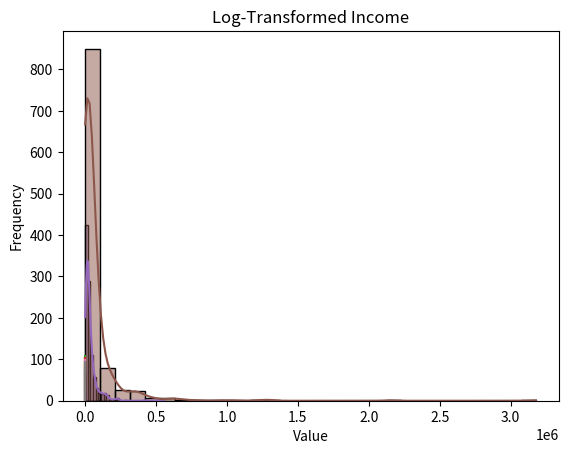

This chart was generated by the following Python code:
# -*- coding: utf-8 -*-
"""
Created on Mon Jul 28 14:01:15 2025

@author: Ashlesha
"""

#1. Mean, Median, MAD & Standard Deviation – Real World
'''
Mean, Median, MAD & Standard Deviation – Real World
Problem:
You are analyzing monthly sales data for two shops.
shop1_sales = [2200, 2250, 2300, 2350, 2400, 4000]
shop2_sales = [2000, 2100, 2300, 2500, 2700, 2800]
•	a. Calculate the mean, median, MAD, and standard deviation for both shops.
•	b. Which shop shows higher consistency in sales and why?
•	c. Suppose the outlier in shop1 is corrected to 2450. How do the metrics change?

'''
import numpy as np
from scipy import stats

# Monthly sales of two shops
shop1_sales = [2200, 2250, 2300, 2350, 2400, 4000]
shop2_sales = [2000, 2100, 2300, 2500, 2700, 2800]

# Function to calculate statistics
def describe(data):
    mean = np.mean(data)                             # Average
    median = np.median(data)                         # Middle value
    mad = np.mean(np.abs(data - mean))               # Mean Absolute Deviation
    std = np.std(data, ddof=0)                       # Standard Deviation (Population)
    return mean, median, mad, std

# Display stats for both shops
print("Shop 1:", describe(shop1_sales))
print("Shop 2:", describe(shop2_sales))

# Correcting outlier in Shop 1 (4000 → 2450)
shop1_corrected = [2200, 2250, 2300, 2350, 2400, 2450]
print("Shop 1 (Corrected):", describe(shop1_corrected))

#2. Effect of Data Transformation on Spread
'''
. Effect of Data Transformation on Spread
Problem:
Given the dataset:
data = [25, 30, 35, 40, 45, 50]
•	a. Compute the mean and standard deviation.
•	b. Now apply:
o	Addition: Add 5 to each value
o	Multiplication: Multiply each value by 2
o	Log transformation: Apply np.log(data)
•	c. Discuss the effect of each transformation on center and spread.
________________________________________

'''
data = np.array([25, 30, 35, 40, 45, 50])

# Original metrics
print("Original: ", np.mean(data), np.std(data))

# Add 5 to each value
add5 = data + 5
print("Add 5: ", np.mean(add5), np.std(add5))  # Mean increases, std unchanged

# Multiply by 2
mul2 = data * 2
print("Multiply by 2: ", np.mean(mul2), np.std(mul2))  # Both mean and std double

# Apply log transformation
log_data = np.log(data)
print("Log: ", np.mean(log_data), np.std(log_data))  # Mean decreases, std compressed

# 3. Density Curve vs Histogram
'''
Problem:
Generate 1000 height values assuming a normal distribution (mean=160 cm, std=10 cm).
•	a. Plot histogram and KDE using seaborn.
•	b. Manually create bins (intervals of 5 cm) and compute relative frequency.
•	c. Approximate the area under the density curve between 150–170 cm. What does it represent?

'''
import seaborn as sns
import matplotlib.pyplot as plt

# Generate synthetic height data
heights = np.random.normal(loc=160, scale=10, size=1000)

# Plot histogram and KDE (Kernel Density Estimate)
sns.histplot(heights, kde=True, bins=30)
plt.title("Height Distribution")
plt.xlabel("Height (cm)")
plt.ylabel("Frequency")
plt.show()

# Compute relative frequency using manual bins (5 cm interval)
bins = np.arange(140, 181, 5)
counts, _ = np.histogram(heights, bins=bins)
rel_freq = counts / counts.sum()
print("Relative Frequency (each bin):", rel_freq)

# Estimate proportion of heights between 150 and 170 cm
within_range = np.sum((heights >= 150) & (heights <= 170)) / len(heights)
print("Proportion between 150–170 cm:", within_range)


# 4. Skewness & Kurtosis Comparison
'''
Problem:
Generate three datasets:
•	A left-skewed dataset
•	A right-skewed dataset
•	A symmetric dataset (normal)
For each:
•	a. Plot histogram and calculate skewness and kurtosis using scipy.stats
•	b. Interpret the shape and tail behavior

'''
from scipy.stats import skew, kurtosis

# Generate left-skewed, right-skewed, and symmetric datasets
left_skewed = np.random.beta(5, 2, size=1000)
right_skewed = np.random.beta(2, 5, size=1000)
symmetric = np.random.normal(0, 1, size=1000)

datasets = {'Left Skewed': left_skewed, 'Right Skewed': right_skewed, 'Symmetric': symmetric}

# Loop through datasets and visualize calculate skewness and kurtosis
for name, data in datasets.items():
    sns.histplot(data, kde=True)
    plt.title(" Distribution")
    plt.xlabel("Value")
    plt.ylabel("Frequency")
    plt.show()
    
    print(f"{name}  Skewness: {skew(data):.2f}, Kurtosis: {kurtosis(data):.2f}")
    
    
#5. Chebyshev's Inequality on Unknown Distribution
'''
Problem:
A dataset has mean income = ₹50,000 and standard deviation = ₹12,000.
•	a. Without knowing the distribution, use Chebyshev’s theorem to estimate what percentage of individuals earn between ₹26,000 and ₹74,000.
•	b. Compare this with the Empirical Rule (assuming normal distribution).

'''
mean_income = 50000
std_dev = 12000

# Calculate Chebyshev's bound for values between ₹26,000 and ₹74,000
k = (74000 - 50000) / std_dev  # k = 2
chebyshev = 1 - 1 / k**2
print("Chebyshev’s Estimate:", chebyshev * 100, "% of data lies between ₹26k–₹74k")

# Compare with empirical rule (normal distribution)
print("Empirical Rule (Normal Distribution): ~95% within 2 standard deviations")

#6. Real-World Log Transformation
'''
Problem:
Load a CSV file (or generate synthetic) containing:
•	Population sizes of 1000 cities
•	Income distribution of households
Tasks:
•	a. Plot histograms for both features
•	b. Apply log transformation and re-plot
•	c. Explain how log helps in compressing skewed data
•	d. Comment on interpretability after transformation

'''


# Generate synthetic log-normal data for population and income
pop = np.random.lognormal(mean=10, sigma=1, size=1000)
income = np.random.lognormal(mean=10, sigma=1.5, size=1000)

# a. Plot histograms before transformation
sns.histplot(pop, bins=30, kde=True)
plt.title("Population Distribution")
plt.show()

sns.histplot(income, bins=30, kde=True)
plt.title("Income Distribution")
plt.show()

# b. Apply log transformation and plot
sns.histplot(np.log(pop), bins=30, kde=True)
plt.title("Log-Transformed Population")
plt.show()

sns.histplot(np.log(income), bins=30, kde=True)
plt.title("Log-Transformed Income")
plt.show()


#7. SciPy Applications – Linear Algebra and Interpolation
'''
Problem:
•	a. Create a 3x3 matrix and compute its determinant using scipy.linalg.det()
•	b. Use scipy.interpolate.interp1d() to interpolate the following points and estimate y at x = 3.5:
x = [1, 2, 4, 5]
y = [1, 4, 2, 5]

'''
from scipy import linalg, interpolate

# a. Create 3x3 matrix and compute determinant
A = np.array([[2, 3, 1], [4, 1, 5], [7, 2, 6]])
det_A = linalg.det(A)
print("Determinant of matrix A:", det_A)

# b. Linear interpolation
x = [1, 2, 4, 5]
y = [1, 4, 2, 5]
f = interpolate.interp1d(x, y)

# Estimate y at x = 3.5
print("Interpolated value at x=3.5:", f(3.5))